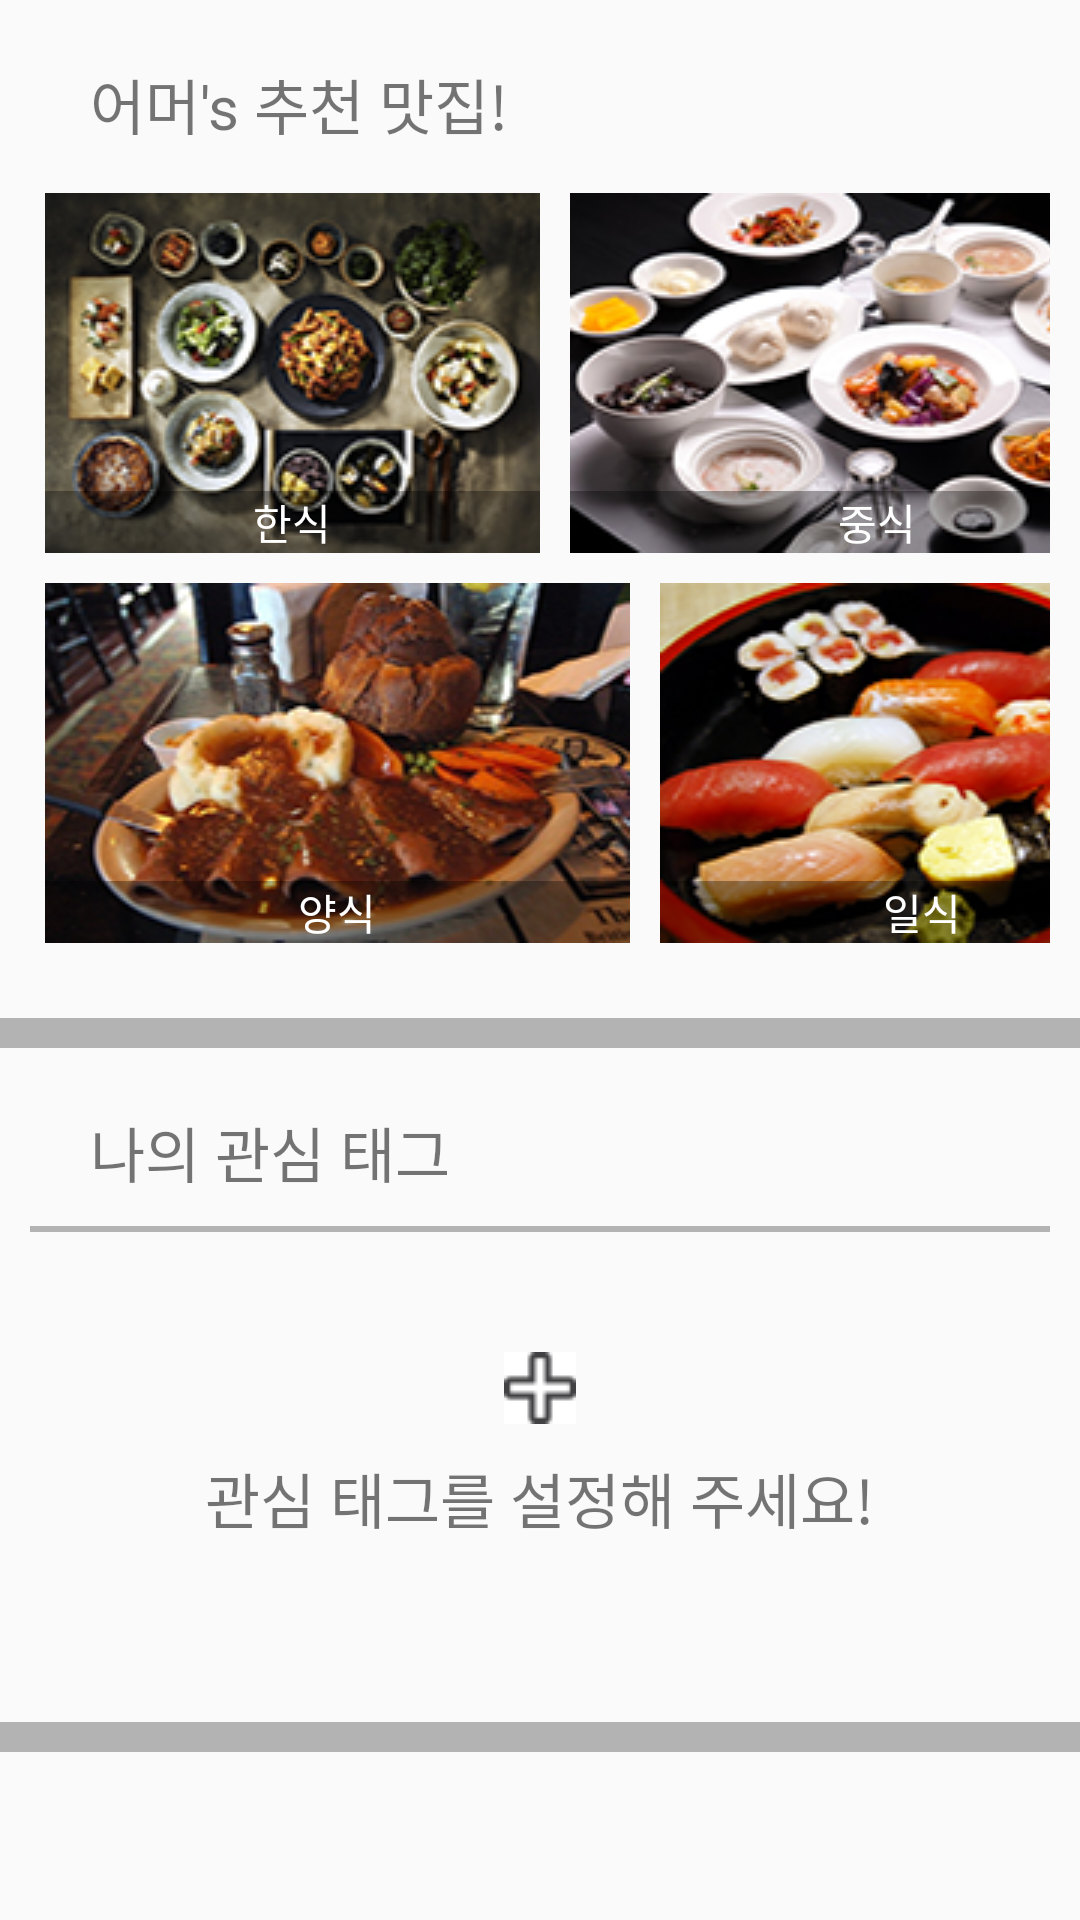

Reconstruct the res/layout file that produces this screen, plus the resources it refers to.
<!-- AndroidManifest.xml: application theme AppTheme -->
<!-- res/layout/activity_eatwhat.xml -->
<?xml version="1.0" encoding="utf-8"?>
<LinearLayout xmlns:android="http://schemas.android.com/apk/res/android"
    xmlns:app="http://schemas.android.com/apk/res-auto"
    xmlns:tools="http://schemas.android.com/tools"
    android:orientation="vertical"
    android:layout_width="match_parent"
    android:layout_height="match_parent"
    tools:context="com.example.administrator.myproject01.Eatwhat">
    <ScrollView
        android:layout_width="match_parent"
        android:layout_height="match_parent">
    <LinearLayout
        android:id="@+id/content3z"
        android:layout_width="match_parent"
        android:layout_height="match_parent"
        android:gravity="top|center"
        android:orientation="vertical">

        <TextView
            android:id="@+id/eatwhat_title_tv"
            android:layout_width="match_parent"
            android:layout_height="wrap_content"
            android:paddingTop="20dp"
            android:paddingLeft="30dp"
            android:paddingBottom="10dp"
            android:textSize="20dp"
            android:text="어머's 추천 맛집!" />


        <LinearLayout
            android:layout_width="match_parent"
            android:layout_height="130dp"
            android:paddingTop="5dp"
            android:paddingBottom="5dp"
            android:paddingLeft="15dp"
            android:paddingRight="10dp"
            android:orientation="horizontal"
            android:layout_gravity="center"
            android:gravity="center">

            <FrameLayout
                android:layout_width="wrap_content"
                android:layout_height="match_parent"
                android:paddingRight="5dp">

                <ImageView
                    android:id="@+id/eatwhat_img1"
                    android:layout_width="165dp"
                    android:layout_height="120dp"
                    app:srcCompat="@drawable/hansik" />

                <TextView
                    android:id="@+id/eatwhat_img1_tv"
                    android:layout_width="165dp"
                    android:layout_height="wrap_content"
                    android:layout_gravity="bottom"
                    android:gravity="center"
                    android:background="#55000000"
                    android:textColor="#FFFFFF"
                    android:text="한식" />
            </FrameLayout>

            <FrameLayout
                android:layout_width="match_parent"
                android:layout_height="match_parent"
                android:paddingLeft="5dp">

                <ImageView
                    android:id="@+id/eatwhat_img2"
                    android:layout_width="205dp"
                    android:layout_height="120dp"
                    app:srcCompat="@drawable/joongsik" />

                <TextView
                    android:id="@+id/eatwhat_img2_tv"
                    android:layout_width="205dp"
                    android:layout_height="wrap_content"
                    android:layout_gravity="bottom"
                    android:gravity="center"
                    android:background="#55000000"
                    android:textColor="#FFFFFF"
                    android:text="중식" />
            </FrameLayout>

        </LinearLayout>

        <LinearLayout
            android:layout_width="match_parent"
            android:layout_height="130dp"
            android:paddingTop="5dp"
            android:paddingBottom="5dp"
            android:paddingLeft="15dp"
            android:paddingRight="10dp"
            android:orientation="horizontal"
            android:gravity="center">

            <FrameLayout
                android:layout_width="wrap_content"
                android:layout_height="match_parent"
                android:paddingRight="5dp">

                <ImageView
                    android:id="@+id/eatwhat_img3"
                    android:layout_width="195dp"
                    android:layout_height="120dp"
                    app:srcCompat="@drawable/yangsik" />

                <TextView
                    android:id="@+id/eatwhat_img3_tv"
                    android:layout_width="195dp"
                    android:layout_height="wrap_content"
                    android:layout_gravity="bottom"
                    android:gravity="center"
                    android:background="#55000000"
                    android:textColor="#FFFFFF"
                    android:text="양식"  />

            </FrameLayout>

            <FrameLayout
                android:layout_width="match_parent"
                android:layout_height="match_parent"
                android:paddingLeft="5dp">

                <ImageView
                    android:id="@+id/eatwhat_img4"
                    android:layout_width="175dp"
                    android:layout_height="120dp"
                    app:srcCompat="@drawable/ilsik" />

                <TextView
                    android:id="@+id/eatwhat_img4_tv"
                    android:layout_width="175dp"
                    android:layout_height="wrap_content"
                    android:layout_gravity="bottom"
                    android:gravity="center"
                    android:background="#55000000"
                    android:textColor="#FFFFFF"
                    android:text="일식" />

            </FrameLayout>
        </LinearLayout>

        <TextView
            android:layout_width="match_parent"
            android:layout_height="20dp"
            android:text="" />

        <TextView
            android:layout_width="match_parent"
            android:layout_height="10dp"
            android:background="#B3B3B3"
            android:text="" />

        <LinearLayout
            android:layout_width="match_parent"
            android:layout_height="wrap_content"
            android:orientation="horizontal"
            android:weightSum="1">

            <TextView
                android:layout_width="wrap_content"
                android:layout_height="wrap_content"
                android:paddingTop="20dp"
                android:paddingLeft="30dp"
                android:textSize="20dp"
                android:text="나의 관심 태그"
                android:layout_weight="0.92" />

            <ImageButton
                android:id="@+id/eatwhat_hashtag_bt1"
                android:layout_width="wrap_content"
                android:layout_height="wrap_content"
                android:layout_gravity="bottom"
                android:background="#FFFFFF"
                app:srcCompat="@drawable/setting" />

        </LinearLayout>

        <TextView
            android:layout_width="match_parent"
            android:layout_height="10dp"
            android:text="" />

        <TextView
            android:layout_width="340dp"
            android:layout_height="2dp"
            android:background="#B3B3B3"
            android:text="" />

        <TextView
            android:layout_width="match_parent"
            android:layout_height="40dp"
            android:text="" />
        <ImageButton
            android:id="@+id/eatwhat_hashtag_bt2"
            android:layout_width="wrap_content"
            android:layout_height="wrap_content"
            android:background="#FFFFFF"
            app:srcCompat="@drawable/plus" />

        <TextView
            android:layout_width="wrap_content"
            android:layout_height="wrap_content"
            android:paddingTop="10dp"
            android:paddingBottom="60dp"
            android:textSize="20dp"
            android:text="관심 태그를 설정해 주세요!" />

        <TextView
            android:layout_width="match_parent"
            android:layout_height="10dp"
            android:background="#B3B3B3"/>

    </LinearLayout>
    </ScrollView>
</LinearLayout>
<!-- resources referenced by this layout -->
<resources>
  <!-- drawable hansik: png bitmap (drawable, 48657 bytes) -->
  <!-- drawable ilsik: png bitmap (drawable, 44849 bytes) -->
  <!-- drawable joongsik: png bitmap (drawable, 53253 bytes) -->
  <!-- drawable plus: png bitmap (drawable, 530 bytes) -->
  <!-- drawable yangsik: png bitmap (drawable, 54693 bytes) -->
  <style name="AppTheme" parent="Theme.AppCompat.Light.DarkActionBar">
          
          <item name="colorPrimary">@color/colorPrimary</item>
          <item name="colorPrimaryDark">@color/colorPrimaryDark</item>
          <item name="colorAccent">@color/colorAccent</item>
      </style>
  <!-- not gathered from this repository: default colours our renderer supplied (Android Studio template values) -->
  <color name="colorPrimary">#FF6200EE</color>
  <color name="colorPrimaryDark">#FF3700B3</color>
  <color name="colorAccent">#FF03DAC5</color>
</resources>
